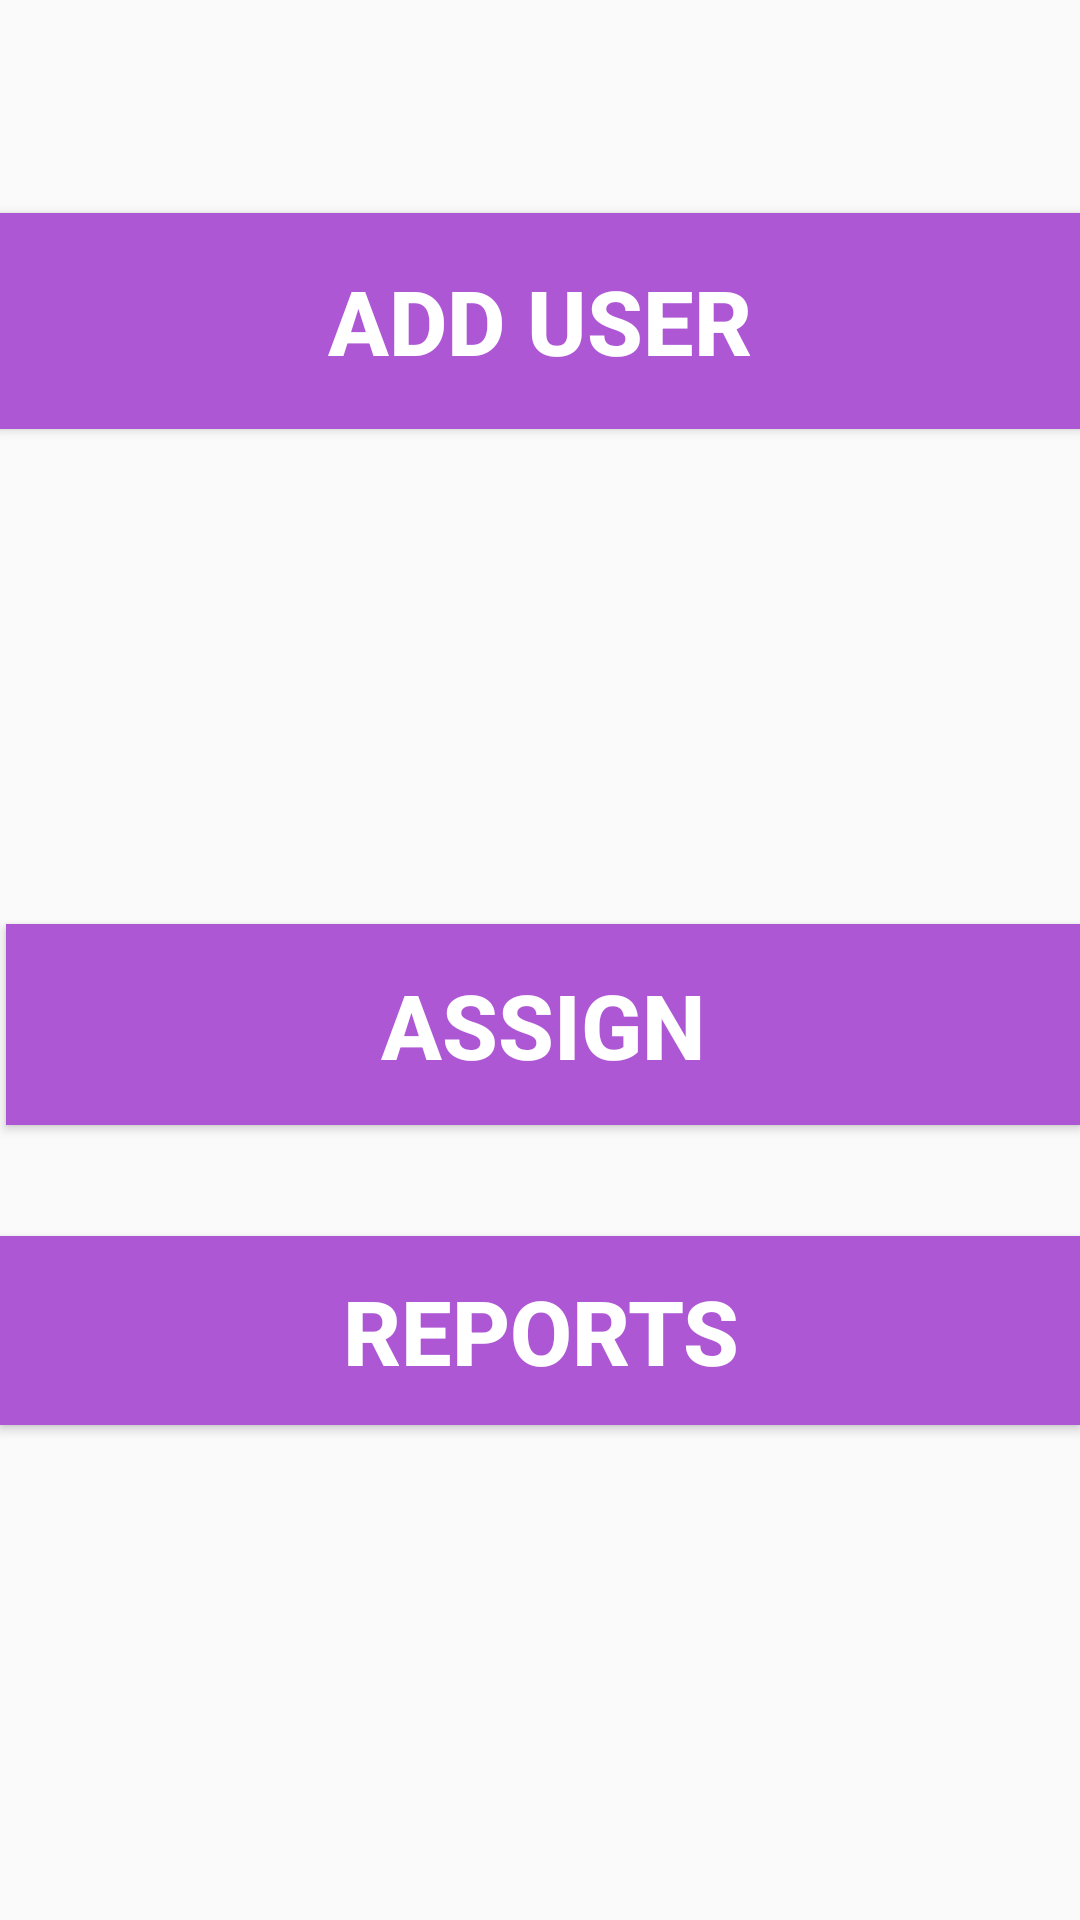

Android layout source for this screen:
<!-- AndroidManifest.xml: application theme AppTheme -->
<!-- res/layout/activity_srdcm.xml -->
<?xml version="1.0" encoding="utf-8"?>
<RelativeLayout
    xmlns:android="http://schemas.android.com/apk/res/android"
    xmlns:app="http://schemas.android.com/apk/res-auto"
    xmlns:tools="http://schemas.android.com/tools"
    android:layout_width="match_parent"
    android:layout_height="match_parent"
    tools:context=".Srdcm">

    <TextView
        android:id="@+id/div1"
        android:layout_width="143dp"
        android:layout_height="41dp"
        android:layout_alignParentStart="true"
        android:layout_alignParentTop="true"
        android:layout_marginStart="0dp"
        android:layout_marginTop="8dp"
        android:textSize="30sp" />
    <Button
        android:id="@+id/button2"
        android:layout_width="382dp"
        android:layout_height="72dp"
        android:layout_alignParentStart="true"
        android:layout_alignParentLeft="true"
        android:layout_alignParentTop="true"
        android:layout_marginStart="0dp"
        android:layout_marginLeft="0dp"
        android:layout_marginTop="71dp"
        android:background="#ad57d5"
        android:text="Add User"
        android:textColor="@android:color/background_light"
        android:textSize="30sp"
        android:textStyle="bold"
        android:visibility="visible"
        tools:layout_editor_absoluteX="94dp"
        tools:layout_editor_absoluteY="68dp" />

    <Button
        android:id="@+id/button4"
        android:layout_width="382dp"
        android:layout_height="67dp"
        android:layout_alignStart="@+id/button3"
        android:layout_alignParentBottom="true"
        android:layout_marginStart="2dp"
        android:layout_marginBottom="265dp"
        android:background="#ad57d5"
        android:text="Assign"
        android:textColor="@android:color/background_light"
        android:textSize="30sp"
        android:textStyle="bold" />

    <Button
        android:id="@+id/button5"
        android:layout_width="match_parent"
        android:layout_height="63dp"
        android:layout_alignEnd="@+id/button3"
        android:layout_alignParentBottom="true"
        android:layout_marginEnd="0dp"
        android:layout_marginBottom="165dp"
        android:background="#ad57d5"
        android:text="Reports"
        android:textColor="@android:color/background_light"
        android:textSize="30sp"
        android:textStyle="bold" />

</RelativeLayout>
<!-- resources referenced by this layout -->
<resources>
  <style parent="Theme.AppCompat.Light.NoActionBar" name="AppTheme">
  
      
  
  
      <item name="windowActionBar">false</item>
  
      <item name="windowNoTitle">true</item>
  
      <item name="colorPrimary">@color/colorPrimary</item>
  
      <item name="colorPrimaryDark">@color/colorPrimaryDark</item>
  
      <item name="colorAccent">@color/colorAccent</item>
  
  </style>
  <color name="colorPrimary">#23A7D8</color>
  <color name="colorPrimaryDark">#23A7D8</color>
  <color name="colorAccent">#FFFFFF</color>
</resources>
